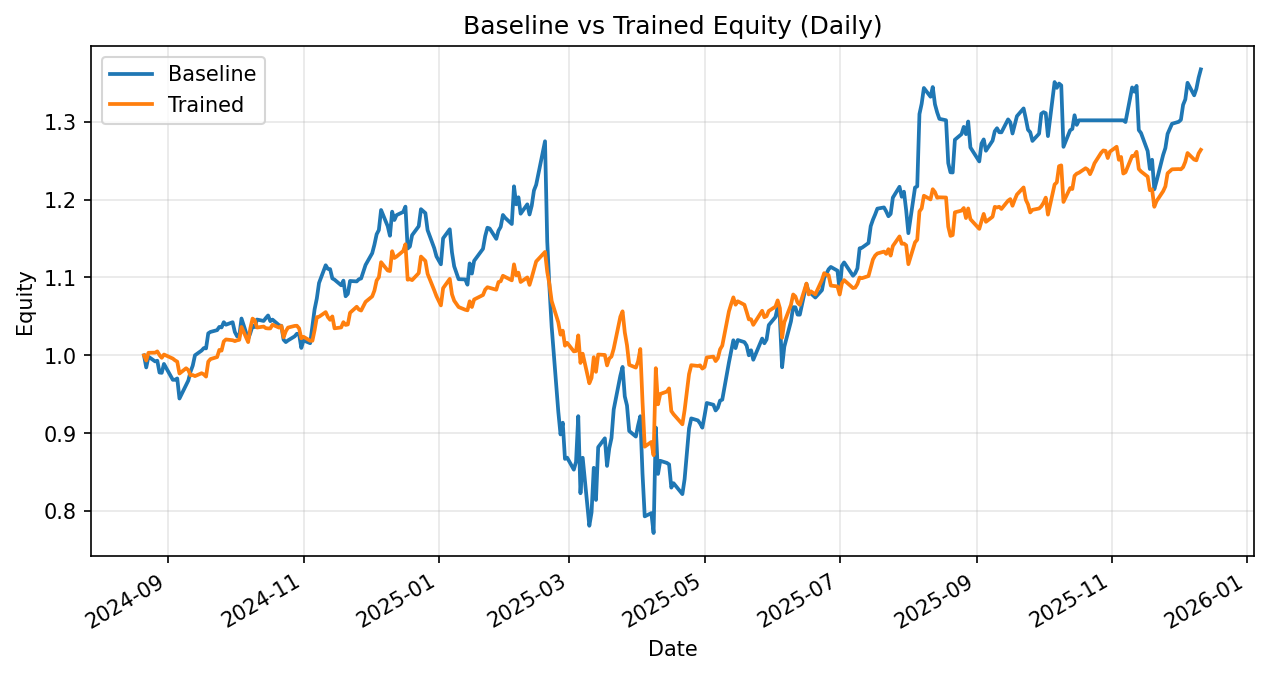

Values plotted in this chart, from the file beside it:
date, daily_return_x, equity_baseline, daily_return_y, equity_trained
2024-08-21, 0.0, 1.0, 0.0, 1.0
2024-08-22, -0.01553, 0.9845, -0.006646, 0.9934
2024-08-23, 0.01403, 0.9983, 0.009995, 1.003
2024-08-26, -0.006014, 0.9923, 0.0001587, 1.003
2024-08-27, 0.0008213, 0.9931, 0.001609, 1.005
2024-08-28, -0.01526, 0.9779, -0.004697, 1
2024-08-29, -0.0003692, 0.9776, -0.003486, 0.9968
2024-08-30, 0.01167, 0.989, 0.004234, 1.001
2024-09-03, -0.02059, 0.9686, -0.005204, 0.9959
2024-09-04, 3.321164103380764e-05, 0.9687, -0.002304, 0.9936
2024-09-05, 0.001756, 0.9704, -0.001654, 0.9919
2024-09-06, -0.02658, 0.9446, -0.01536, 0.9767
2024-09-09, 0.01828, 0.9618, 0.006924, 0.9834
2024-09-10, 0.00612, 0.9677, -0.002411, 0.9811
2024-09-11, 0.01173, 0.9791, -0.00699, 0.9742
2024-09-12, 0.007931, 0.9868, 0.0005361, 0.9747
2024-09-13, 0.01341, 1, -0.001411, 0.9734
2024-09-16, 0.006108, 1.006, 0.003804, 0.9771
2024-09-17, 0.003108, 1.009, -0.001561, 0.9755
2024-09-18, -0.0003415, 1.009, -0.002869, 0.9727
2024-09-19, 0.01909, 1.028, 0.0197, 0.9919
2024-09-20, 0.001804, 1.03, 0.003332, 0.9952
2024-09-23, 0.0022, 1.032, 0.002592, 0.9978
2024-09-24, 0.004043, 1.037, 0.009199, 1.007
2024-09-25, -0.000672, 1.036, -0.0009139, 1.006
2024-09-26, 0.006506, 1.043, 0.01174, 1.018
2024-09-27, -0.003107, 1.039, 0.002485, 1.02
2024-09-30, 0.003061, 1.043, -0.0009648, 1.019
2024-10-01, -0.01205, 1.03, -0.001111, 1.018
2024-10-02, -0.005303, 1.024, 0.001006, 1.019
2024-10-03, -0.0001696, 1.024, 0.0005954, 1.02
2024-10-04, 0.02245, 1.047, 0.01623, 1.036
2024-10-07, -0.02513, 1.021, -0.01876, 1.017
2024-10-08, 0.007509, 1.029, 0.01752, 1.035
2024-10-09, 0.009066, 1.038, 0.01193, 1.047
2024-10-10, -0.001638, 1.036, -0.002257, 1.045
2024-10-11, 0.009348, 1.046, -0.008713, 1.036
2024-10-14, -0.001716, 1.044, 0.001193, 1.037
2024-10-15, 0.003587, 1.048, -0.001993, 1.035
2024-10-16, 0.003133, 1.051, -0.0003171, 1.035
2024-10-17, -0.006951, 1.044, 1.2415102071342788e-05, 1.035
2024-10-18, 0.001913, 1.046, 0.004588, 1.039
2024-10-21, -0.006986, 1.039, -0.003635, 1.036
2024-10-22, -0.0006623, 1.038, 0.002172, 1.038
2024-10-23, -0.01716, 1.02, -0.01412, 1.023
2024-10-24, -0.002979, 1.017, 0.007693, 1.031
2024-10-25, 0.002111, 1.019, 0.004494, 1.036
2024-10-28, 0.005118, 1.024, 0.002077, 1.038
2024-10-29, 0.003225, 1.028, 0.0001917, 1.038
2024-10-30, -0.0004073, 1.027, -0.003214, 1.035
2024-10-31, -0.01731, 1.01, -0.01233, 1.022
2024-11-01, 0.009593, 1.019, 0.001869, 1.024
2024-11-04, -0.003517, 1.016, -0.004881, 1.019
2024-11-05, 0.02156, 1.037, -8.456585413438647e-05, 1.019
2024-11-06, 0.02085, 1.059, 0.01334, 1.032
2024-11-07, 0.01308, 1.073, 0.01617, 1.049
2024-11-08, 0.01856, 1.093, 0.0005303, 1.05
2024-11-11, 0.02077, 1.116, 0.005668, 1.055
2024-11-12, -0.004099, 1.111, -0.006076, 1.049
2024-11-13, -0.0003148, 1.111, -0.003314, 1.046
... 269 more rows
